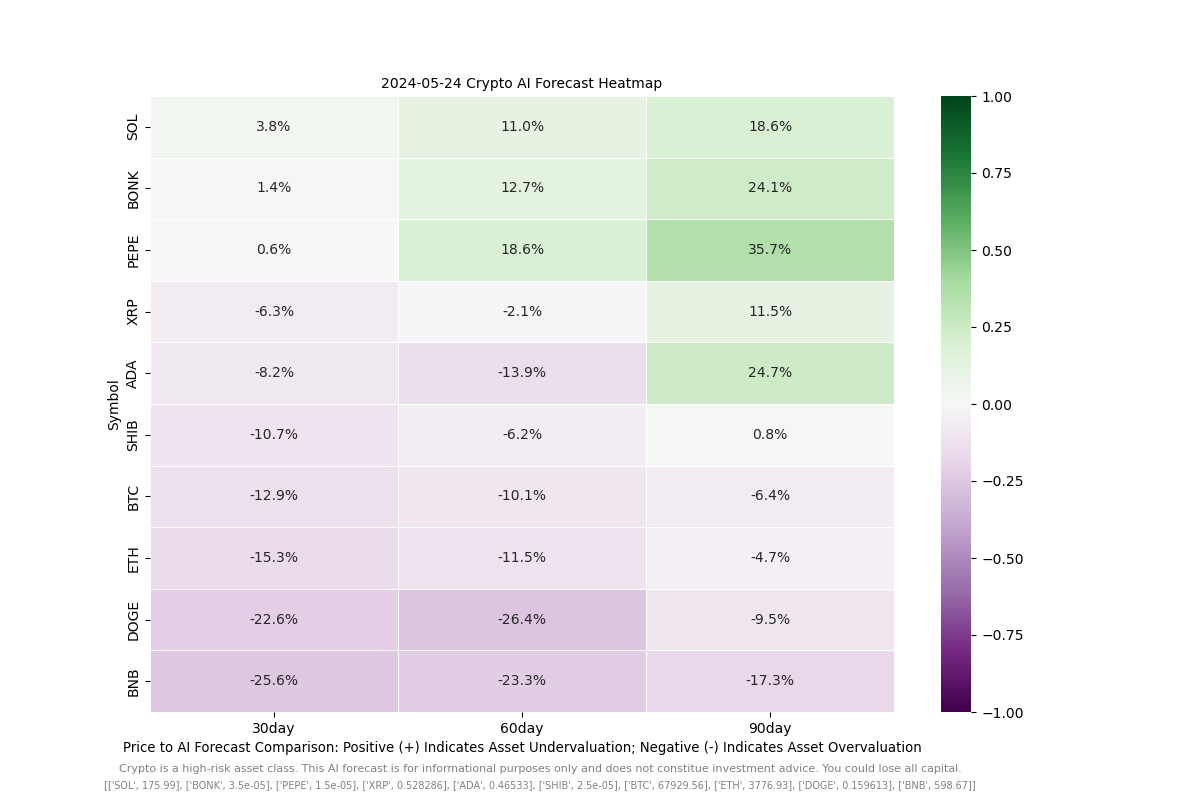

The data file committed next to this chart (first rows):
ADA, 0.46533, -0.08220239504838656, -0.1388196529442366, 0.24687567629128848
BNB, 598.7, -0.256, -0.2334, -0.1726
BONK, 3.5e-05, 0.01373, 0.1268, 0.2412
BTC, 67930, -0.1286, -0.1012, -0.06388
DOGE, 0.1596, -0.2257, -0.2638, -0.09487
ETH, 3777, -0.1529, -0.1149, -0.04664
PEPE, 1.5e-05, 0.006436, 0.1859, 0.3574
SHIB, 2.5e-05, -0.1065, -0.06175, 0.007943
SOL, 176, 0.03832, 0.1097, 0.1863
XRP, 0.5283, -0.06272, -0.02087, 0.1149
